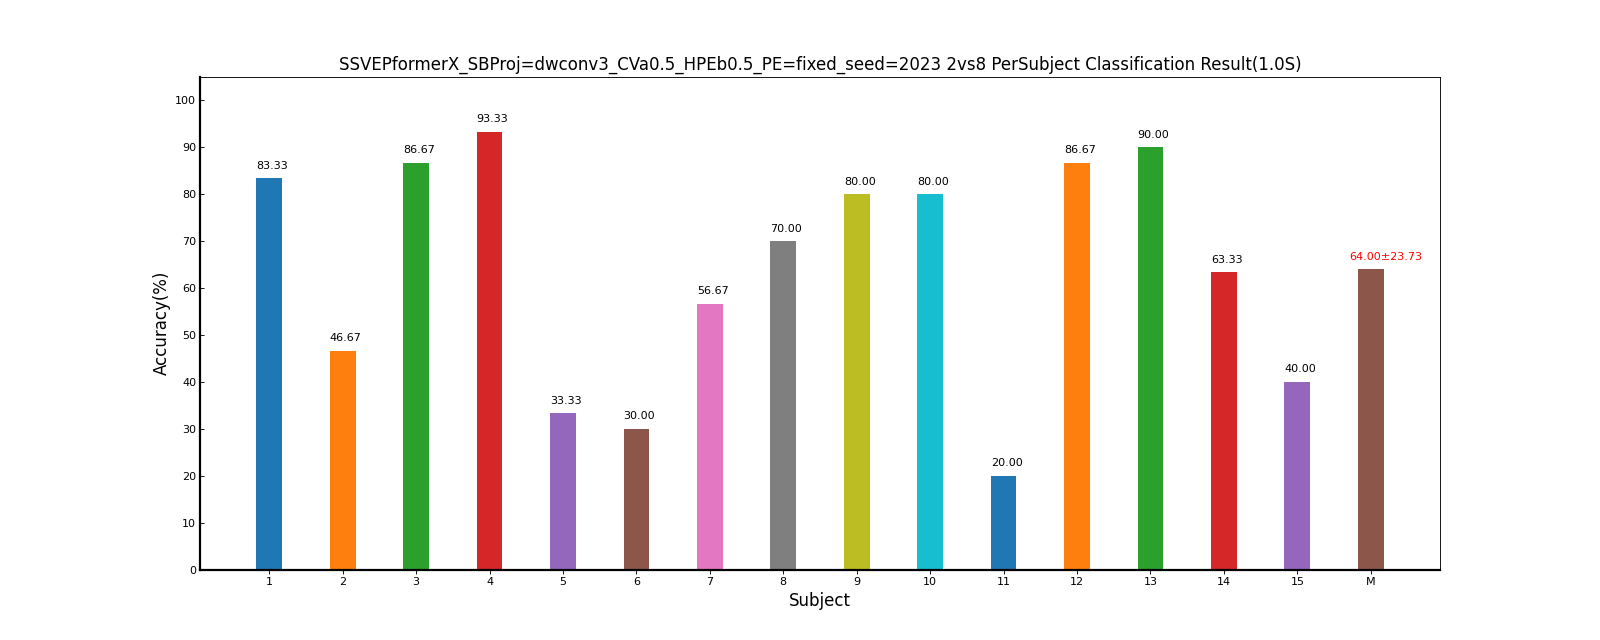

The file beside this chart, header and first rows:
Fold1, Mean±Std
83.33, 83.33±0.00
46.67, 46.67±0.00
86.67, 86.67±0.00
93.33, 93.33±0.00
33.33, 33.33±0.00
30.00, 30.00±0.00
56.67, 56.67±0.00
70.00, 70.00±0.00
80.00, 80.00±0.00
80.00, 80.00±0.00
20.00, 20.00±0.00
86.67, 86.67±0.00
90.00, 90.00±0.00
63.33, 63.33±0.00
40.00, 40.00±0.00
64.00, 64.00±23.73
